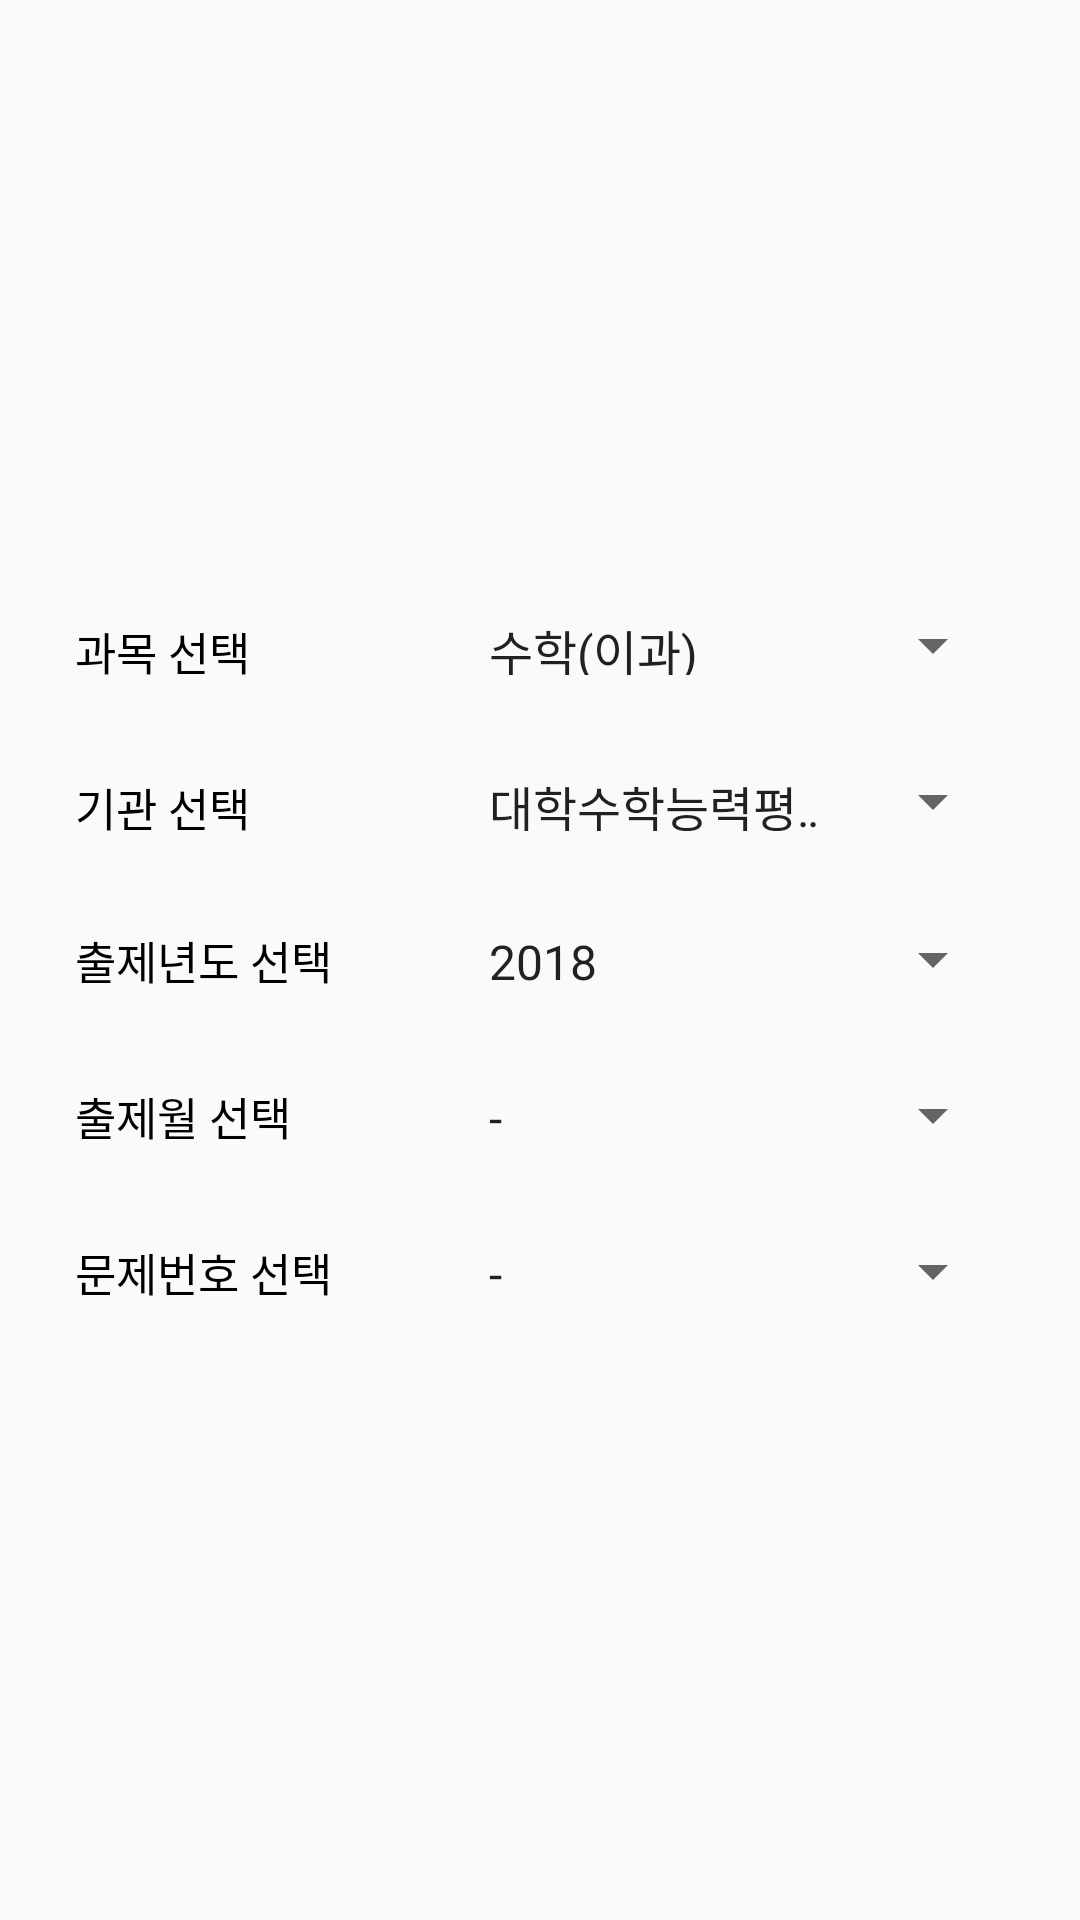

Produce the Android XML layout that renders to this screen, including the resource entries it uses.
<!-- AndroidManifest.xml: application theme AppTheme -->
<!-- res/layout/dialog_search.xml -->
<?xml version="1.0" encoding="utf-8"?>
<RelativeLayout
    xmlns:android="http://schemas.android.com/apk/res/android"
    android:layout_width="350dp"
    android:layout_height="300dp"
    android:padding="15dp">
    <LinearLayout
        android:layout_centerInParent="true"
        android:layout_width="wrap_content"
        android:layout_height="wrap_content"
        android:orientation="vertical">
        <LinearLayout
            android:layout_width="match_parent"
            android:layout_height="wrap_content"
            android:orientation="horizontal"
            android:layout_marginBottom="30dp">
            <TextView
                android:layout_width="130dp"
                android:layout_height="wrap_content"
                android:text="과목 선택"
                android:textColor="#000000"
                android:textSize="15dp"/>
            <Spinner
                android:layout_width="180dp"
                android:layout_height="20dp"
                android:id="@+id/searchSubject"
                android:entries="@array/search_subject"></Spinner>
        </LinearLayout>
        <LinearLayout
            android:layout_width="match_parent"
            android:layout_height="wrap_content"
            android:orientation="horizontal"
            android:layout_marginBottom="30dp">
            <TextView
                android:layout_width="130dp"
                android:textColor="#000000"
                android:textSize="15dp"
                android:layout_height="wrap_content"
                android:text="기관 선택"/>
            <Spinner
                android:layout_width="180dp"
                android:layout_height="20dp"
                android:id="@+id/searchInstitute"
                android:entries="@array/search_institute"></Spinner>
        </LinearLayout>
        <LinearLayout
            android:layout_width="match_parent"
            android:layout_height="wrap_content"
            android:layout_marginBottom="30dp"
            android:orientation="horizontal">
            <TextView
                android:layout_width="130dp"
                android:textColor="#000000"
                android:textSize="15dp"
                android:layout_height="wrap_content"
                android:text="출제년도 선택"/>
            <Spinner
                android:layout_width="180dp"
                android:layout_height="20dp"
                android:id="@+id/searchPeriod_y"
                android:entries="@array/periodArray_y"></Spinner>
        </LinearLayout>

        <LinearLayout
            android:layout_width="match_parent"
            android:layout_height="wrap_content"
            android:layout_marginBottom="30dp"
            android:orientation="horizontal">
            <TextView
                android:layout_width="130dp"
                android:textColor="#000000"
                android:textSize="15dp"
                android:layout_height="wrap_content"
                android:text="출제월 선택"/>
            <Spinner
                android:layout_width="180dp"
                android:layout_height="20dp"
                android:id="@+id/searchPeriod_m"
                android:entries="@array/emptyArray"></Spinner>
        </LinearLayout>

        <LinearLayout
            android:layout_width="match_parent"
            android:layout_height="wrap_content"
            android:orientation="horizontal">
            <TextView
                android:layout_width="130dp"
                android:textColor="#000000"
                android:textSize="15dp"
                android:layout_height="wrap_content"
                android:id="@+id/searchNumber_text"
                android:text="문제번호 선택"/>
            <Spinner
                android:layout_width="180dp"
                android:layout_height="20dp"
                android:id="@+id/searchNumber"
                android:entries="@array/emptyArray"></Spinner>
        </LinearLayout>
    </LinearLayout>
</RelativeLayout>
<!-- resources referenced by this layout -->
<resources>
  <string-array name="emptyArray">
          <item>
              -
          </item>
      </string-array>
  <string-array name="periodArray_y">
          <item>
              2018
          </item>
          <item>
              2017
          </item>
          <item>
              2016
          </item>
          <item>
              2015
          </item>
      </string-array>
  <string-array name="search_institute">
          <item>
              대학수학능력평가시험
          </item>
          <item>
              교육청
          </item>
          <item>
              교육과정평가원
          </item>
      </string-array>
  <string-array name="search_subject">
          <item>
              수학(이과)
          </item>
          <item>
              수학(문과)
          </item>
      </string-array>
  <style name="AppTheme" parent="Theme.AppCompat.Light.NoActionBar">
          
          <item name="colorPrimary">@color/colorPrimary</item>
          <item name="colorPrimaryDark">@color/background</item>
          <item name="colorAccent">@color/purple</item>
      </style>
  <color name="colorPrimary">#3F51B5</color>
  <color name="background">#0099CC</color>
  <color name="purple">#BC2EBC</color>
</resources>
